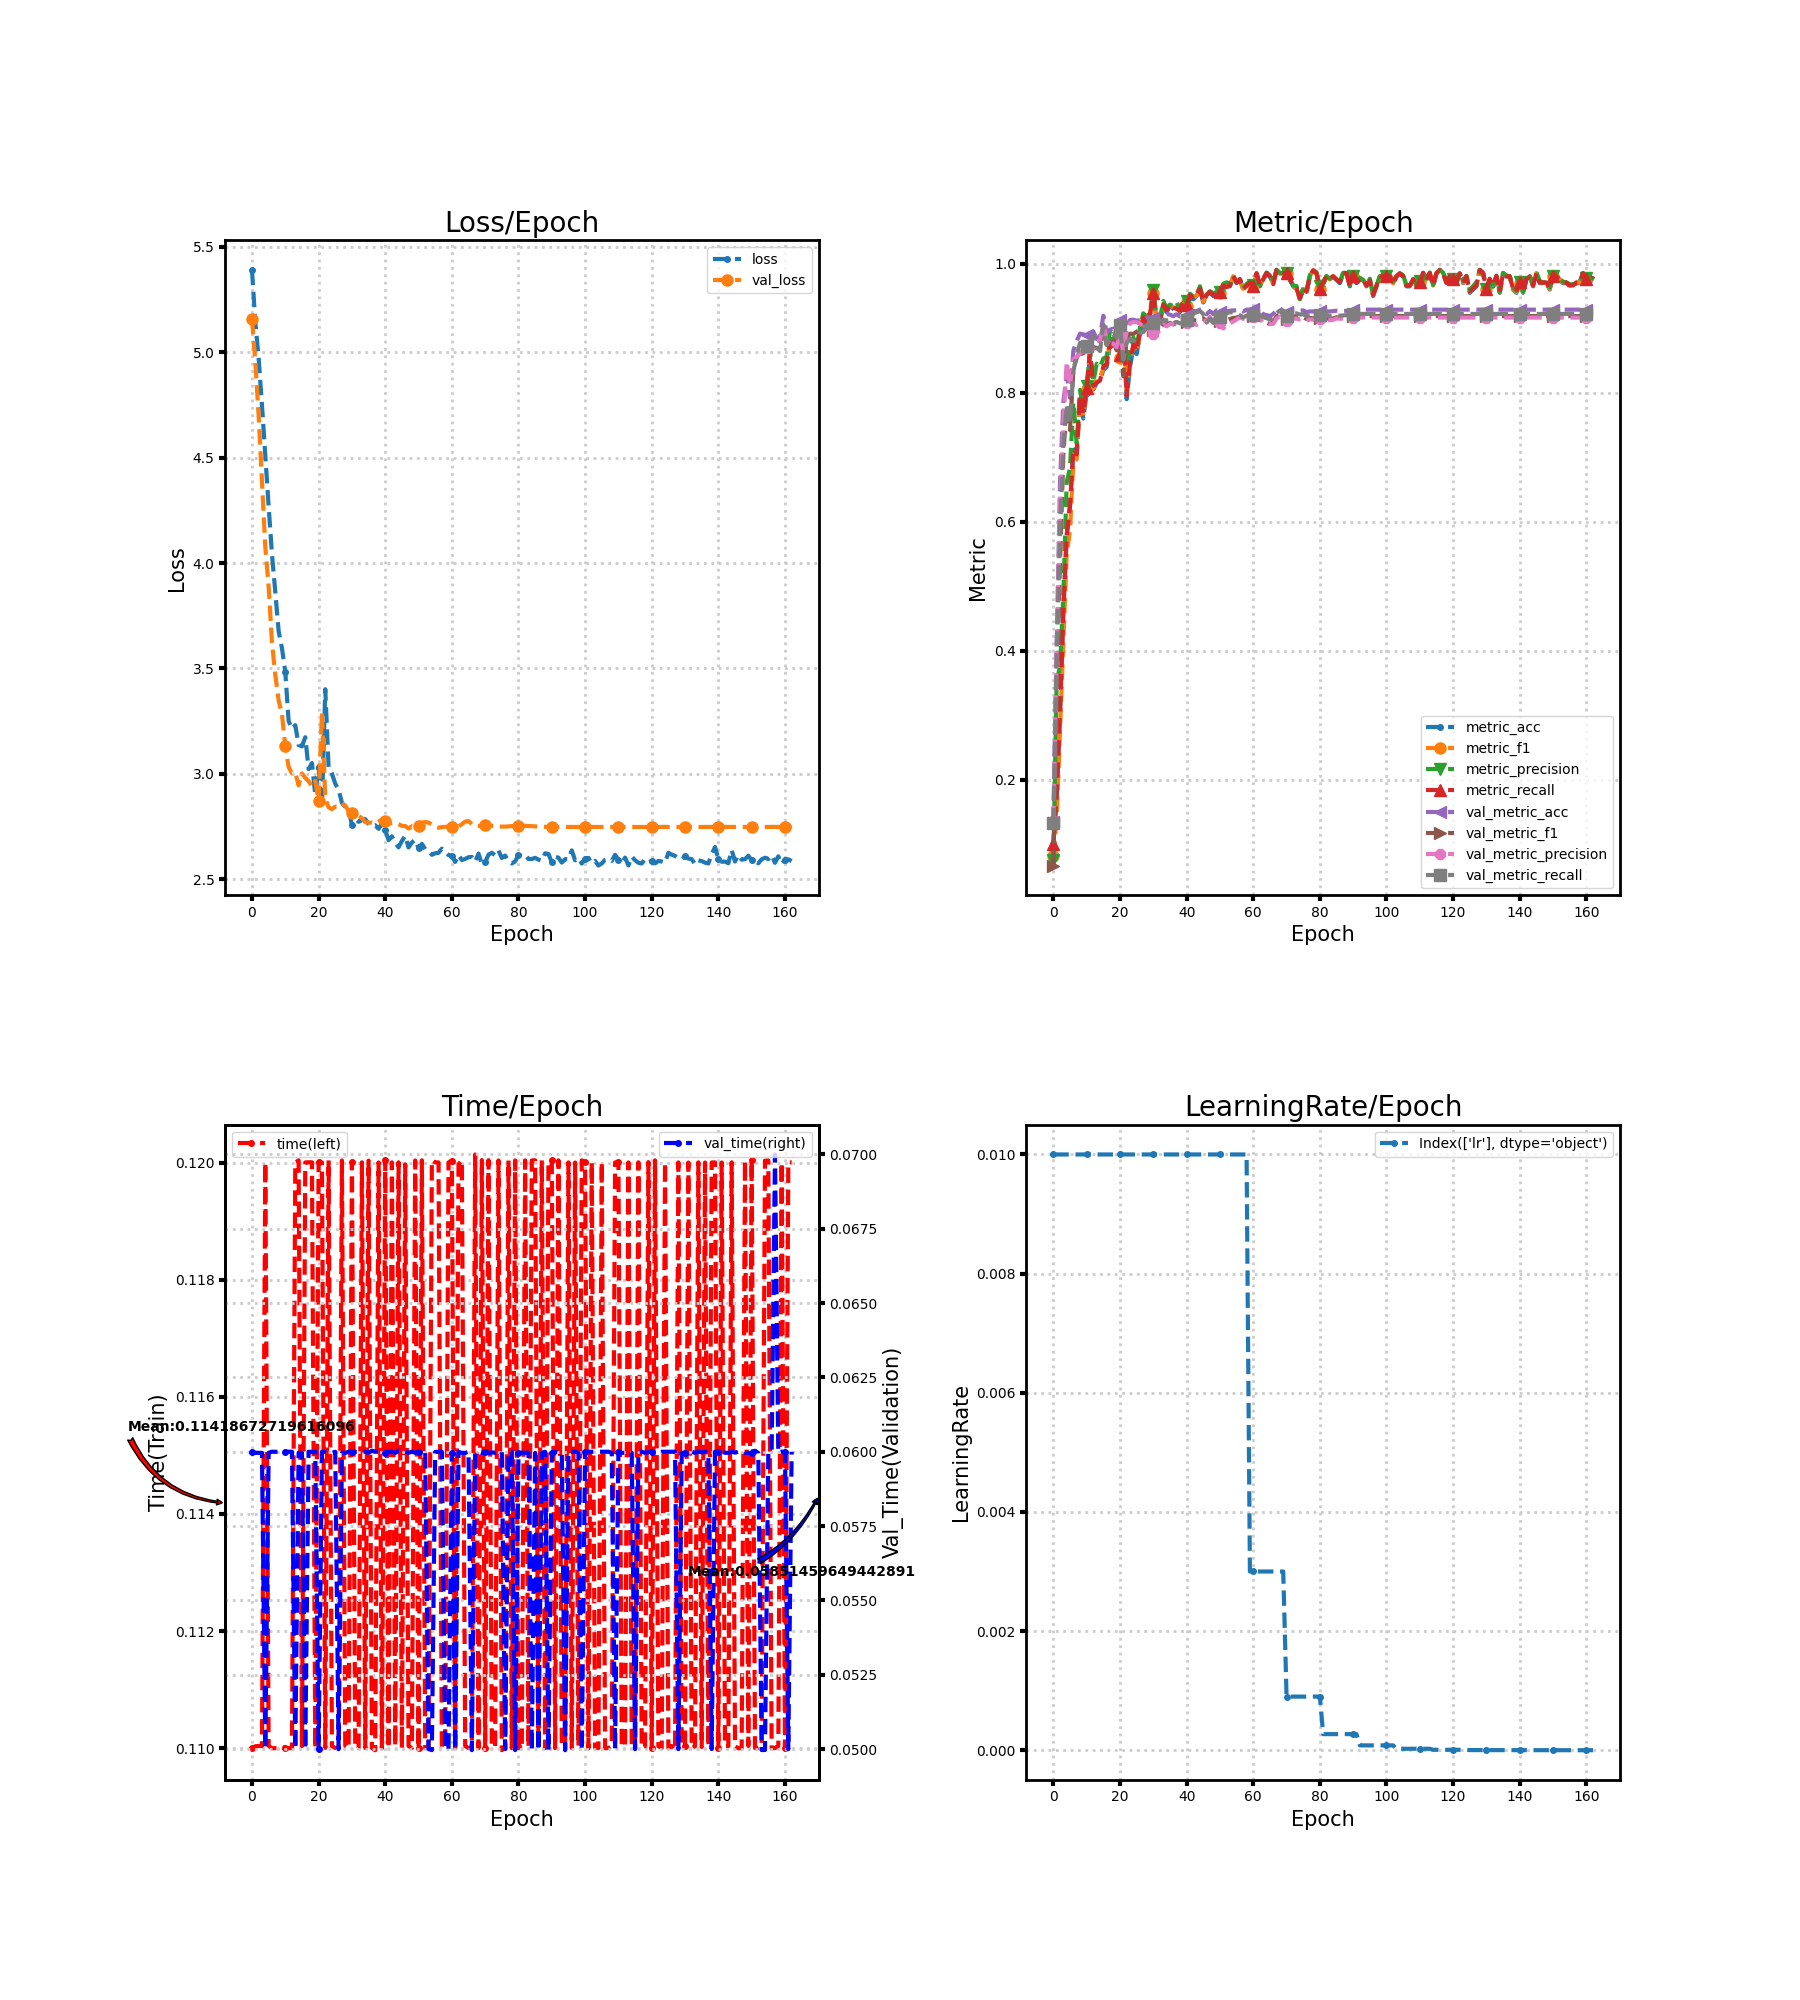

The table this chart was drawn from, first rows:
loss, metric_acc, metric_f1, metric_precision, metric_recall, time, lr, val_loss, val_metric_acc, val_metric_f1, val_metric_precision, val_metric_recall, val_time
5.391, 0.1, 0.08174, 0.07597, 0.1007, 0.11, 0.01, 5.157, 0.1339, 0.06706, 0.1358, 0.1327, 0.06
5.143, 0.18, 0.141, 0.353, 0.1743, 0.11, 0.01, 4.955, 0.4128, 0.3351, 0.3961, 0.3911, 0.05996
4.971, 0.305, 0.2764, 0.3764, 0.3017, 0.11, 0.01, 4.699, 0.6617, 0.5375, 0.6236, 0.5851, 0.05997
4.749, 0.47, 0.4119, 0.4864, 0.4581, 0.11, 0.01, 4.384, 0.7856, 0.7044, 0.7526, 0.721, 0.05996
4.509, 0.58, 0.5501, 0.6615, 0.5767, 0.12, 0.01, 4.075, 0.8283, 0.7816, 0.8481, 0.7809, 0.05
4.27, 0.625, 0.5874, 0.6833, 0.625, 0.11, 0.01, 3.889, 0.7922, 0.7422, 0.811, 0.7528, 0.05997
4.042, 0.715, 0.6937, 0.785, 0.7131, 0.11, 0.01, 3.622, 0.8656, 0.835, 0.852, 0.8333, 0.06
3.862, 0.705, 0.697, 0.7214, 0.7045, 0.11, 0.01, 3.469, 0.88, 0.8542, 0.8556, 0.859, 0.06
3.677, 0.79, 0.7927, 0.8044, 0.7962, 0.11, 0.01, 3.348, 0.8917, 0.8638, 0.8607, 0.8773, 0.06
3.596, 0.76, 0.7652, 0.7771, 0.7681, 0.11, 0.01, 3.283, 0.8906, 0.8664, 0.8648, 0.8759, 0.05997
3.483, 0.8, 0.8057, 0.8103, 0.8071, 0.11, 0.01, 3.131, 0.8889, 0.8685, 0.869, 0.8721, 0.06
3.25, 0.86, 0.8632, 0.8646, 0.8643, 0.11, 0.01, 3.033, 0.895, 0.873, 0.8794, 0.8708, 0.06
3.213, 0.805, 0.8062, 0.8168, 0.811, 0.11, 0.01, 3.002, 0.895, 0.871, 0.8679, 0.8883, 0.06
3.231, 0.815, 0.8227, 0.845, 0.8157, 0.12, 0.01, 3.006, 0.8833, 0.8693, 0.8798, 0.8704, 0.05
3.137, 0.82, 0.8238, 0.84, 0.819, 0.12, 0.01, 2.945, 0.8872, 0.8688, 0.881, 0.8647, 0.05997
3.13, 0.835, 0.8377, 0.853, 0.841, 0.11, 0.01, 3.002, 0.9194, 0.906, 0.9076, 0.9058, 0.05997
3.174, 0.84, 0.8461, 0.8557, 0.8443, 0.12, 0.01, 2.981, 0.8933, 0.8724, 0.8797, 0.874, 0.05
3.023, 0.875, 0.8802, 0.8969, 0.8793, 0.12, 0.01, 2.965, 0.8978, 0.876, 0.8771, 0.8822, 0.06
3.051, 0.87, 0.8733, 0.8814, 0.874, 0.12, 0.01, 2.941, 0.8994, 0.8797, 0.876, 0.8915, 0.06
2.9, 0.89, 0.8916, 0.8983, 0.8905, 0.11, 0.01, 2.967, 0.8917, 0.8659, 0.8706, 0.8853, 0.06
3.031, 0.855, 0.8546, 0.8834, 0.8581, 0.12, 0.01, 2.872, 0.9128, 0.8932, 0.8908, 0.9053, 0.05
2.846, 0.91, 0.9122, 0.9154, 0.9126, 0.12, 0.01, 3.289, 0.8511, 0.8258, 0.8627, 0.8519, 0.06
3.401, 0.79, 0.8034, 0.8461, 0.795, 0.11, 0.01, 2.884, 0.9028, 0.8836, 0.8959, 0.8773, 0.06
3.029, 0.84, 0.8443, 0.8655, 0.8455, 0.12, 0.01, 2.841, 0.9128, 0.8917, 0.9076, 0.8838, 0.05996
3.001, 0.87, 0.8733, 0.8857, 0.8752, 0.11, 0.01, 2.833, 0.9133, 0.8911, 0.9099, 0.8805, 0.05997
2.953, 0.86, 0.8627, 0.8715, 0.8648, 0.11, 0.01, 2.845, 0.9117, 0.8948, 0.9092, 0.8858, 0.06
2.925, 0.89, 0.8924, 0.9011, 0.894, 0.11, 0.01, 2.844, 0.9128, 0.8972, 0.9072, 0.8934, 0.05
2.863, 0.915, 0.9169, 0.9232, 0.9174, 0.12, 0.01, 2.859, 0.9122, 0.8952, 0.9026, 0.894, 0.05997
2.844, 0.905, 0.907, 0.9172, 0.9081, 0.11, 0.01, 2.85, 0.9161, 0.9, 0.8993, 0.9045, 0.05996
2.829, 0.92, 0.9211, 0.9247, 0.9207, 0.11, 0.01, 2.824, 0.9172, 0.899, 0.8957, 0.9054, 0.06
2.759, 0.955, 0.9551, 0.9589, 0.954, 0.12, 0.01, 2.815, 0.9167, 0.8967, 0.8908, 0.9083, 0.06
2.787, 0.91, 0.912, 0.9158, 0.9119, 0.11, 0.01, 2.809, 0.9156, 0.8948, 0.8912, 0.9053, 0.06
2.773, 0.91, 0.9124, 0.9152, 0.9126, 0.11, 0.01, 2.802, 0.9167, 0.8997, 0.8979, 0.9081, 0.06
2.781, 0.935, 0.9374, 0.9423, 0.9369, 0.12, 0.01, 2.789, 0.9211, 0.9064, 0.9055, 0.9134, 0.06
2.785, 0.925, 0.9265, 0.9315, 0.9271, 0.11, 0.01, 2.771, 0.9222, 0.906, 0.9031, 0.9121, 0.06
2.763, 0.935, 0.9354, 0.9367, 0.9369, 0.12, 0.01, 2.769, 0.9211, 0.9083, 0.9065, 0.9127, 0.05997
2.753, 0.93, 0.9323, 0.9341, 0.9321, 0.11, 0.01, 2.769, 0.9189, 0.906, 0.9071, 0.9081, 0.06004
2.757, 0.93, 0.9314, 0.94, 0.93, 0.11, 0.01, 2.764, 0.9217, 0.9082, 0.9096, 0.9099, 0.06
2.739, 0.925, 0.927, 0.9279, 0.9276, 0.12, 0.01, 2.773, 0.9183, 0.906, 0.9073, 0.9077, 0.06
2.765, 0.94, 0.9422, 0.9466, 0.9421, 0.11, 0.01, 2.783, 0.9183, 0.9081, 0.9103, 0.9094, 0.06
2.732, 0.935, 0.9352, 0.9417, 0.9362, 0.12, 0.01, 2.774, 0.9211, 0.9093, 0.9085, 0.9128, 0.05997
2.686, 0.95, 0.9511, 0.9536, 0.9514, 0.11, 0.01, 2.77, 0.9222, 0.9094, 0.9072, 0.9145, 0.06
2.704, 0.945, 0.947, 0.9489, 0.9467, 0.12, 0.01, 2.766, 0.9267, 0.9126, 0.907, 0.923, 0.06
2.674, 0.95, 0.9507, 0.9518, 0.9519, 0.11, 0.01, 2.768, 0.9267, 0.912, 0.9052, 0.9249, 0.05996
2.652, 0.96, 0.9616, 0.9651, 0.9614, 0.12, 0.01, 2.761, 0.9289, 0.9152, 0.9085, 0.9267, 0.06004
2.682, 0.94, 0.9414, 0.9458, 0.9419, 0.11, 0.01, 2.754, 0.9278, 0.9157, 0.9112, 0.9222, 0.06004
2.706, 0.95, 0.9516, 0.9522, 0.9514, 0.12, 0.01, 2.753, 0.9217, 0.9092, 0.9116, 0.9094, 0.06
2.651, 0.955, 0.9559, 0.9575, 0.9564, 0.11, 0.01, 2.741, 0.9267, 0.9156, 0.9176, 0.9152, 0.05997
2.675, 0.95, 0.9516, 0.9543, 0.9521, 0.11, 0.01, 2.751, 0.9222, 0.9078, 0.91, 0.9084, 0.06
2.687, 0.95, 0.9516, 0.9562, 0.9519, 0.12, 0.01, 2.744, 0.9278, 0.9187, 0.919, 0.9198, 0.05997
2.647, 0.955, 0.9548, 0.9559, 0.9564, 0.11, 0.01, 2.753, 0.925, 0.9114, 0.9077, 0.9177, 0.06
2.668, 0.965, 0.9665, 0.9689, 0.9662, 0.12, 0.01, 2.769, 0.9211, 0.9052, 0.8997, 0.9186, 0.05997
2.643, 0.965, 0.9654, 0.9712, 0.9638, 0.11, 0.01, 2.771, 0.9261, 0.9122, 0.9055, 0.9235, 0.06
2.635, 0.965, 0.9663, 0.9682, 0.9662, 0.11, 0.01, 2.769, 0.9272, 0.9143, 0.9078, 0.9248, 0.05
2.616, 0.98, 0.9807, 0.9811, 0.9807, 0.12, 0.01, 2.76, 0.9278, 0.916, 0.9105, 0.9248, 0.04996
2.624, 0.97, 0.971, 0.9714, 0.971, 0.12, 0.01, 2.75, 0.9278, 0.9166, 0.9139, 0.9208, 0.06
2.626, 0.975, 0.9757, 0.9766, 0.9757, 0.12, 0.01, 2.745, 0.9289, 0.9182, 0.9171, 0.9204, 0.06
2.645, 0.96, 0.9612, 0.9618, 0.9612, 0.11, 0.01, 2.748, 0.9261, 0.9151, 0.9147, 0.9168, 0.06
2.631, 0.965, 0.9658, 0.9686, 0.9657, 0.11, 0.01, 2.749, 0.9289, 0.9184, 0.9184, 0.9194, 0.05
2.615, 0.97, 0.9709, 0.972, 0.971, 0.12, 0.003, 2.75, 0.9289, 0.9175, 0.9167, 0.9192, 0.05
... 103 more rows
